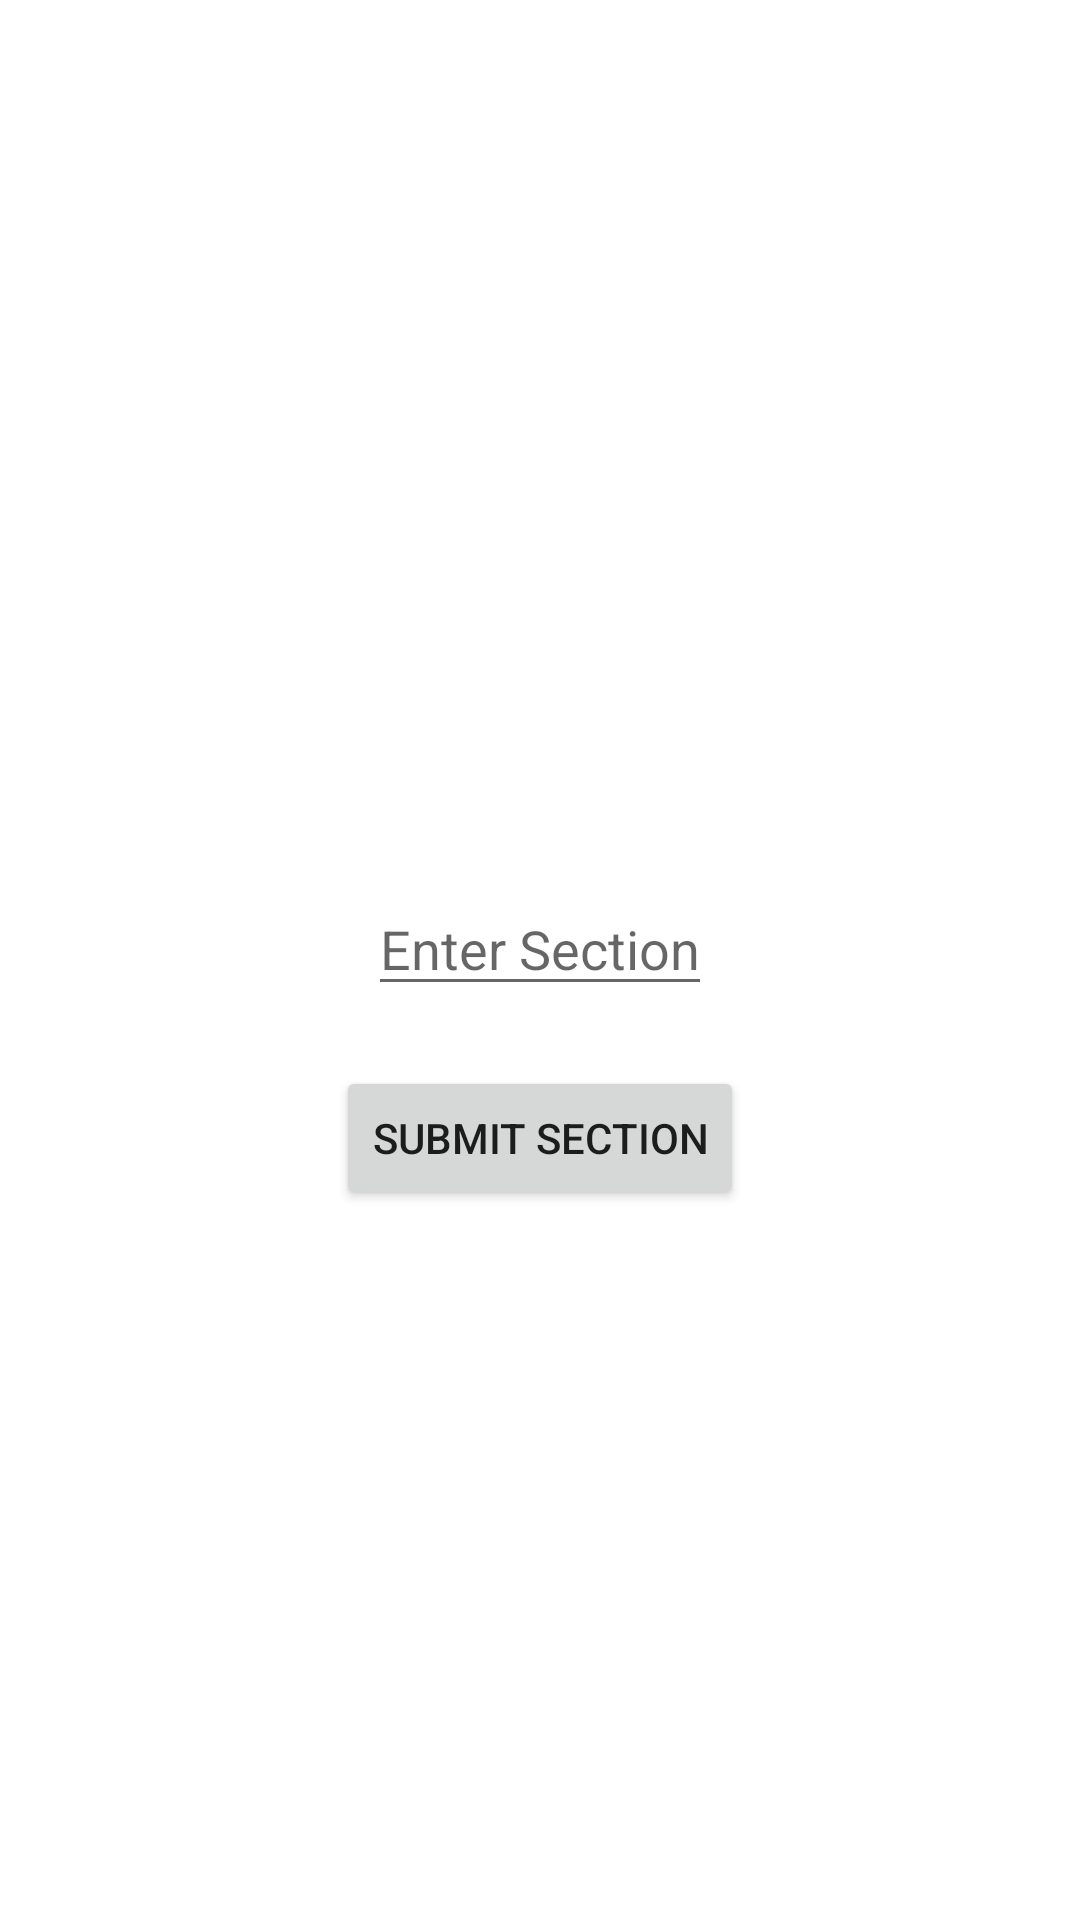

Here is an Android app screen rendered from its layout file. Give the layout XML and the strings, colors and styles it references.
<!-- AndroidManifest.xml: application theme Theme.ImplementEditText -->
<!-- res/layout/activity_show_class.xml -->
<?xml version="1.0" encoding="utf-8"?>
<LinearLayout xmlns:android="http://schemas.android.com/apk/res/android"
    xmlns:tools="http://schemas.android.com/tools"
    android:layout_width="match_parent"
    android:layout_height="match_parent"
    android:gravity="center"
    android:orientation="vertical"
    tools:context=".ShowClassActivity">

    <TextView
        android:id="@+id/tv_class_output"
        android:layout_width="wrap_content"
        android:layout_height="wrap_content"
        tools:text="so your class is"
        android:textSize="28sp"
        android:textStyle="bold"/>
    <EditText
        android:id="@+id/et_section"
        android:layout_width="wrap_content"
        android:layout_height="wrap_content"
        android:layout_marginTop="20dp"
        android:hint="Enter Section"
        />
    <Button
        android:id="@+id/btn_submit_section"
        android:layout_width="wrap_content"
        android:layout_height="wrap_content"
        android:layout_marginTop="20dp"
        android:text="submit Section"
        />
</LinearLayout>
<!-- resources referenced by this layout -->
<resources>
  <style name="Theme.ImplementEditText" parent="Theme.MaterialComponents.DayNight.DarkActionBar">
          
          <item name="colorPrimary">@color/purple_500</item>
          <item name="colorPrimaryVariant">@color/purple_700</item>
          <item name="colorOnPrimary">@color/white</item>
          
          <item name="colorSecondary">@color/teal_200</item>
          <item name="colorSecondaryVariant">@color/teal_700</item>
          <item name="colorOnSecondary">@color/black</item>
          
          <item name="android:statusBarColor" tools:targetApi="l">?attr/colorPrimaryVariant</item>
          
      </style>
  <!-- not gathered from this repository: default colours our renderer supplied (Android Studio template values) -->
  <color name="purple_500">#FF6200EE</color>
  <color name="purple_700">#FF3700B3</color>
  <color name="teal_200">#FF03DAC5</color>
  <color name="teal_700">#FF018786</color>
  <color name="black">#FF000000</color>
  <color name="white">#FFFFFFFF</color>
</resources>
